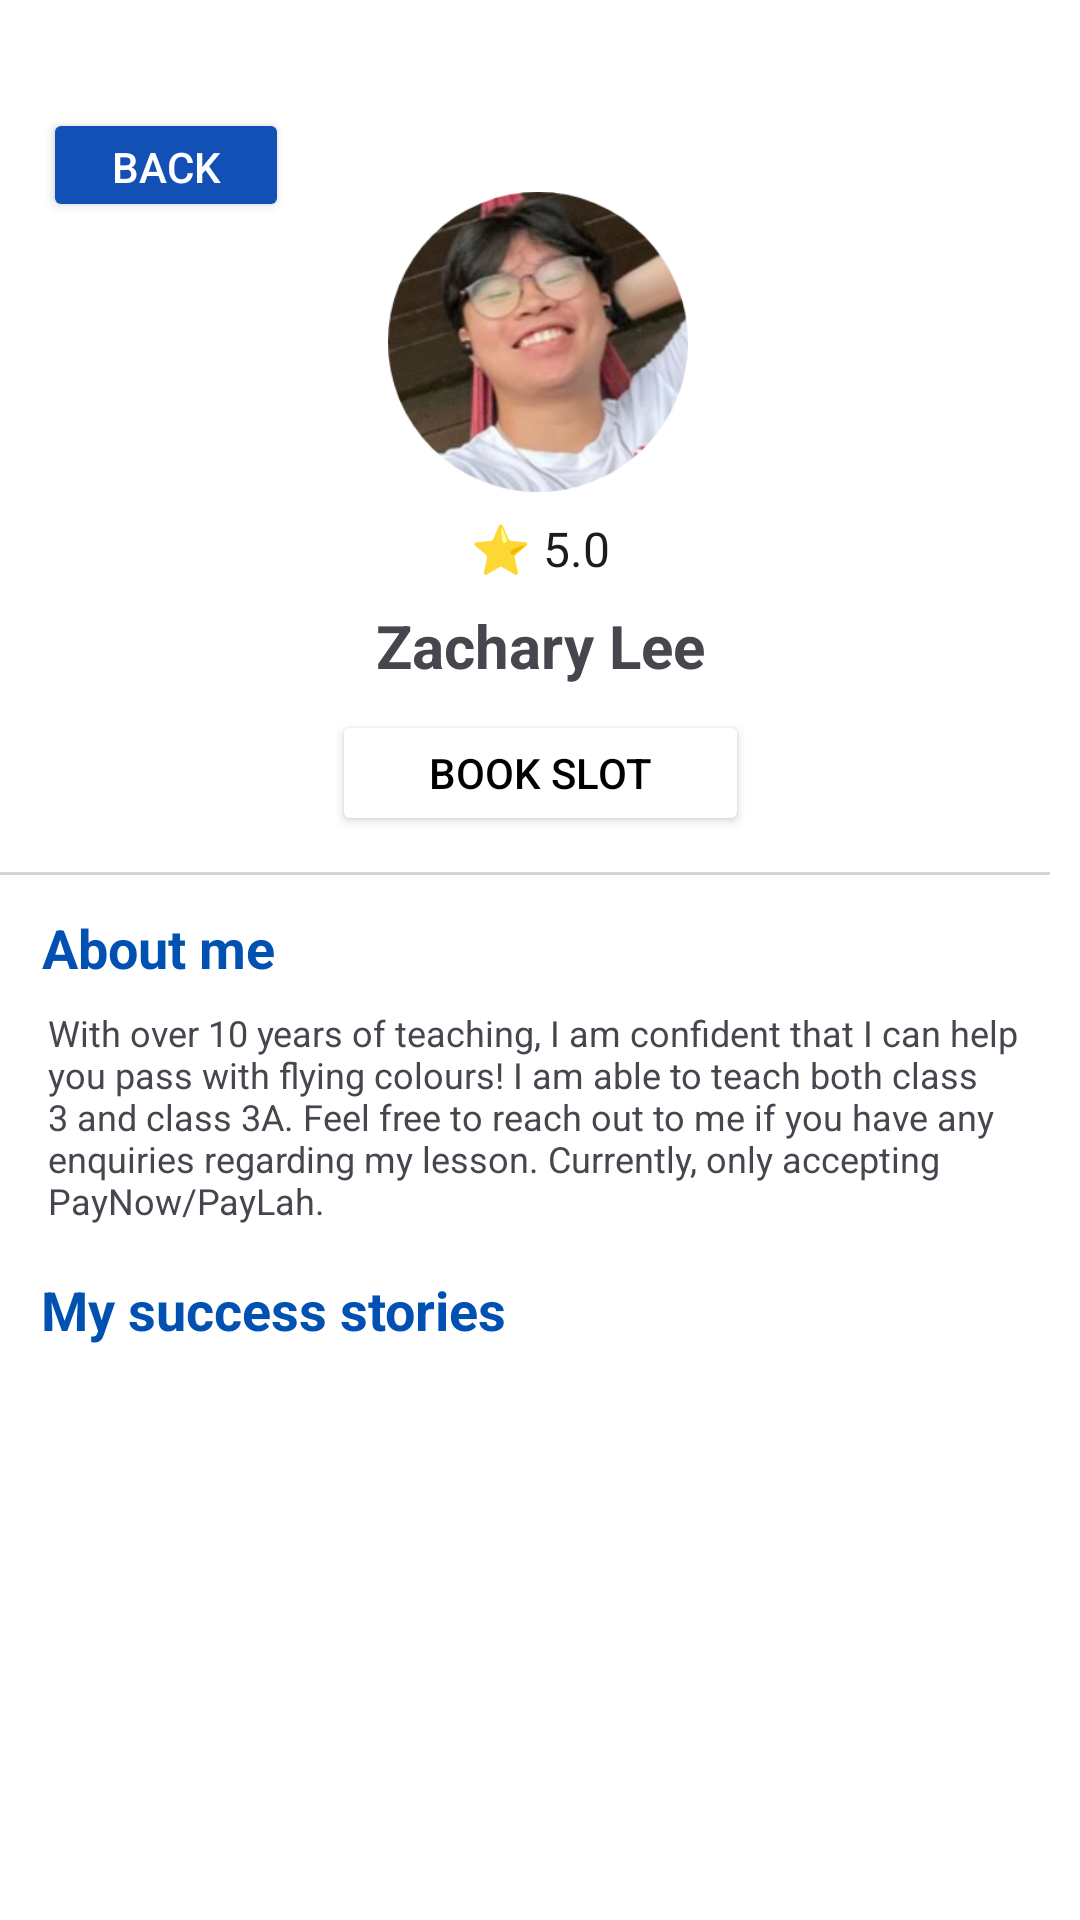

Reconstruct the res/layout file that produces this screen, plus the resources it refers to.
<!-- AndroidManifest.xml: application theme Theme.VroomAndroidApplicationV4 -->
<!-- res/layout/fragment_search_profile.xml -->
<?xml version="1.0" encoding="utf-8"?>
<androidx.constraintlayout.widget.ConstraintLayout xmlns:android="http://schemas.android.com/apk/res/android"
    xmlns:app="http://schemas.android.com/apk/res-auto"
    xmlns:tools="http://schemas.android.com/tools"
    android:layout_width="match_parent"
    android:layout_height="match_parent"
    android:background="#FFFFFF"
    tools:context=".ui.search.SearchProfileFragment">

    <TextView
        android:id="@+id/text_search_profile"
        android:layout_width="match_parent"
        android:layout_height="wrap_content"
        android:layout_marginStart="8dp"
        android:layout_marginTop="8dp"
        android:layout_marginEnd="8dp"
        android:textAlignment="center"
        android:textSize="20sp"
        app:layout_constraintBottom_toBottomOf="parent"
        app:layout_constraintEnd_toEndOf="parent"
        app:layout_constraintStart_toStartOf="parent"
        app:layout_constraintTop_toTopOf="parent" />

    <TextView
        android:id="@+id/tvSubtitle10"
        android:layout_width="wrap_content"
        android:layout_height="wrap_content"
        android:layout_marginTop="12dp"
        android:text="About me"
        android:textColor="#0051B1"
        android:textSize="18sp"
        android:textStyle="bold"
        app:layout_constraintEnd_toEndOf="parent"
        app:layout_constraintHorizontal_bias="0.05"
        app:layout_constraintStart_toStartOf="parent"
        app:layout_constraintTop_toBottomOf="@+id/view3" />

    <TextView
        android:id="@+id/tvSubtitle11"
        android:layout_width="wrap_content"
        android:layout_height="wrap_content"
        android:layout_marginTop="16dp"
        android:text="My success stories"
        android:textColor="#0051B1"
        android:textSize="18sp"
        android:textStyle="bold"
        app:layout_constraintEnd_toEndOf="parent"
        app:layout_constraintHorizontal_bias="0.067"
        app:layout_constraintStart_toStartOf="parent"
        app:layout_constraintTop_toBottomOf="@+id/tvAboutMe" />

    <Button
        android:id="@+id/btnbookslot"
        android:layout_width="139dp"
        android:layout_height="42dp"
        android:layout_marginHorizontal="24dp"
        android:layout_marginTop="8dp"
        android:backgroundTint="#FFFFFF"
        android:text="Book Slot"
        android:textColor="#000000"
        app:layout_constraintEnd_toEndOf="parent"
        app:layout_constraintStart_toStartOf="parent"
        app:layout_constraintTop_toBottomOf="@+id/tvInstructorName"
        app:strokeColor="#D3D3D3"
        app:strokeWidth="1dp" />

    <Button
        android:id="@+id/btnbookslot2"
        android:layout_width="190dp"
        android:layout_height="39dp"
        android:layout_marginHorizontal="24dp"
        android:backgroundTint="#FFFFFF"
        android:text="Leave a Review Here!"
        android:textColor="#000000"
        app:layout_constraintEnd_toEndOf="parent"
        app:layout_constraintHorizontal_bias="1.0"
        app:layout_constraintStart_toStartOf="parent"
        app:layout_constraintTop_toBottomOf="@+id/recyclerView"
        app:strokeColor="#D3D3D3"
        app:strokeWidth="1dp" />

    <Button
        android:id="@+id/btnFacebook3"
        android:layout_width="111dp"
        android:layout_height="42dp"
        android:layout_marginHorizontal="24dp"
        android:layout_marginTop="8dp"
        android:backgroundTint="#FFFFFF"
        android:text="Chat"
        android:visibility="gone"
        android:textColor="#000000"
        app:layout_constraintEnd_toEndOf="parent"
        app:layout_constraintHorizontal_bias="0.0"
        app:layout_constraintStart_toEndOf="@+id/btnbookslot"
        app:layout_constraintTop_toBottomOf="@+id/tvInstructorName"
        app:strokeColor="#D3D3D3"
        app:strokeWidth="1dp" />

    <View
        android:id="@+id/view3"
        android:layout_width="350dp"
        android:layout_height="1dp"
        android:layout_marginTop="12dp"
        android:background="#D3D3D3"
        app:layout_constraintTop_toBottomOf="@+id/btnbookslot"
        tools:layout_editor_absoluteX="21dp" />

    <ImageView
        android:id="@+id/ivInstructorProfile"
        android:layout_width="100dp"
        android:layout_height="100dp"
        android:layout_marginTop="64dp"
        android:contentDescription="Instructor Profile Picture"
        android:scaleType="centerCrop"
        android:src="@drawable/profile_zachary_lee"
        app:layout_constraintEnd_toEndOf="parent"
        app:layout_constraintHorizontal_bias="0.498"
        app:layout_constraintStart_toStartOf="parent"
        app:layout_constraintTop_toTopOf="parent" />

    <TextView
        android:id="@+id/tvInstructorName"
        android:layout_width="wrap_content"
        android:layout_height="wrap_content"
        android:layout_marginTop="8dp"
        android:text="Zachary Lee"
        android:textSize="20sp"
        android:textStyle="bold"
        app:layout_constraintEnd_toEndOf="parent"
        app:layout_constraintStart_toStartOf="parent"
        app:layout_constraintTop_toBottomOf="@+id/tvInstructorRating" />

    <TextView
        android:id="@+id/tvInstructorRating"
        android:layout_width="wrap_content"
        android:layout_height="wrap_content"
        android:layout_marginTop="8dp"
        android:text="⭐ 5.0"
        android:textColor="?android:textColorPrimary"
        android:textSize="16sp"
        app:layout_constraintEnd_toEndOf="parent"
        app:layout_constraintStart_toStartOf="parent"
        app:layout_constraintTop_toBottomOf="@+id/ivInstructorProfile" />

    <TextView
        android:id="@+id/tvAboutMe"
        android:layout_width="0dp"
        android:layout_height="wrap_content"
        android:layout_marginHorizontal="16dp"
        android:layout_marginTop="8dp"
        android:text="With over 10 years of teaching, I am confident that I can help you pass with flying colours! I am able to teach both class 3 and class 3A. Feel free to reach out to me if you have any enquiries regarding my lesson. Currently, only accepting PayNow/PayLah."
        android:textSize="12sp"
        app:layout_constraintEnd_toEndOf="parent"
        app:layout_constraintHorizontal_bias="0.656"
        app:layout_constraintStart_toStartOf="parent"
        app:layout_constraintTop_toBottomOf="@+id/tvSubtitle10" />

    <Button
        android:id="@+id/back_button"
        android:layout_width="82dp"
        android:layout_height="38dp"
        android:layout_marginTop="36dp"
        android:backgroundTint="#1250b5"
        android:text="Back"
        android:textColor="#FFFFFF"
        app:layout_constraintEnd_toEndOf="parent"
        app:layout_constraintHorizontal_bias="0.052"
        app:layout_constraintStart_toStartOf="parent"
        app:layout_constraintTop_toTopOf="parent" />

    <androidx.recyclerview.widget.RecyclerView
        android:id="@+id/recyclerView"
        android:layout_width="368dp"
        android:layout_height="189dp"
        app:layout_constraintEnd_toEndOf="parent"
        app:layout_constraintStart_toStartOf="parent"
        app:layout_constraintTop_toBottomOf="@+id/tvSubtitle11" />

</androidx.constraintlayout.widget.ConstraintLayout>
<!-- resources referenced by this layout -->
<resources>
  <!-- drawable profile_zachary_lee: png bitmap (drawable, 77640 bytes) -->
  <style name="Theme.VroomAndroidApplicationV4" parent="Base.Theme.VroomAndroidApplicationV4" />
  <style name="Base.Theme.VroomAndroidApplicationV4" parent="Theme.Material3.DayNight.NoActionBar">
          
          
      </style>
</resources>
